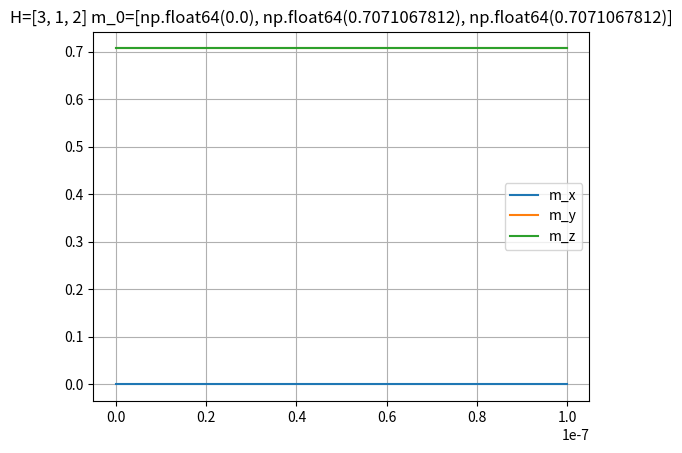

Generate this figure with matplotlib: (Note: this script raises an exception after producing the figure.)
import numpy as np
import matplotlib.pyplot as plt


def ferromag(init_cond: list | np.ndarray, start, stop, a: float, M_s: float,
             E_ext: dict = None, E_ca: dict = None, E_demag: dict = None, E_me: dict = None, h=None):
    """
    Решение уравнения LLG методом Рунге-Кутты 4 порядка для ферромагнетика
    :param init_cond: начальные условия
    :param start: начало отрезка интегрирования (начальное время)
    :param stop: конец отрезка интегрирования (конечное время)
    :param a: damping coefficient (from 0 to 1)
    :param M_s: saturation magnetization
    :param E_ext: энергия внешнего поля
    :param E_ca: энергия кубической анизотропии
    :param E_demag: энергия размагничивания
    :param E_me: магнитоупругая энергия
    :param h: шаг решения (по умолчанию: (stop - start) / 1000)
    :return: (t_val, m_val)
    t_val - значения времени
    m_val - значения вектора m (матрица размера n x 3; первый столбец - компоненты x, второй - y, третий - z)
    m_val = [[m_x0, m_y0, m_z0],[m_x1, m_y1, m_z1], ..., [m_xn, m_yn, m_zn]]

    ---coefficients for energies---
    * E_ext: {'H'}
        H: (list | ndarray) - внешнее поле
    * E_ca: {'K_1', 'K_2'}
        k_1: (float) - anisotropy constant first order
        K_2: (float) - anisotropy constant second order
    * E_demag: {'N_s'}
        N_s (list | ndarray) - demagnetizing factors [x,y,z]
    * E_me: {'B_1', 'B_2', 'eps_xx', 'eps_yy', 'eps_zz', 'eps_xy', 'eps_xz', 'eps_yz'}
        B_1: (float) - magnetoelastic coupling constant
        B_2: (float) - magnetoelastic coupling constant
        eps: (float) - deformations (by default, each component is 0)
    """

    if (E_ext is None) and (E_ca is None) and (E_demag is None) and (E_me is None):
        raise AttributeError("Должно быть хотя бы одно выражение для энергии.")
    if h is None:
        h = (stop - start) / 1000

    # Коэффициенты
    g = 1.919 * 10 ** 7  # gyromagnetic ratio of electron (gamma)
    if E_ext is not None:
        H = E_ext['H']
    if E_ca is not None:
        K_1 = E_ca['K_1']
        K_2 = E_ca['K_2']
    if E_demag is not None:
        N_s = np.array(E_demag['N_s'])
    if E_me is not None:
        B_1 = E_me['B_1']
        B_2 = E_me['B_2']
        eps_xx = E_me['eps_xx'] if 'eps_xx' in E_me else 0
        eps_yy = E_me['eps_yy'] if 'eps_yy' in E_me else 0
        eps_zz = E_me['eps_zz'] if 'eps_zz' in E_me else 0
        eps_xy = E_me['eps_xy'] if 'eps_xy' in E_me else 0
        eps_xz = E_me['eps_xz'] if 'eps_xz' in E_me else 0
        eps_yz = E_me['eps_yz'] if 'eps_yz' in E_me else 0

    def energy(m):
        """
        Подсчет полной энергии
        """
        result = 0
        m_sqd = m ** 2
        mx_sqd, my_sqd, mz_sqd = m_sqd[0], m_sqd[1], m_sqd[2]  # Компоненты вектора m в квадрате

        if E_ext is not None:  # Энергия от внешнего поля
            result -= M_s * np.dot(m, H)

        if E_ca is not None:  # Энергия кубической анизотропии
            result += K_1 * (mx_sqd * my_sqd + my_sqd * mz_sqd + mx_sqd * mz_sqd) + K_2 * (mx_sqd * my_sqd * mz_sqd)

        if E_demag is not None:  # Энергия размагничивания
            result += 0.5 * M_s ** 2 * np.dot(N_s, m_sqd)

        if E_me is not None:  # Магнитоупругая энергия
            result += B_1 * (mx_sqd * eps_xx + my_sqd * eps_yy + mz_sqd * eps_zz) + \
                      2 * B_2 * (m[0] * m[1] * eps_xy + m[0] * m[2] * eps_xz + m[1] * m[2] * eps_yz)

        return result

    def llg_equation(m: np.ndarray):
        m = m / np.linalg.norm(m)  # доп. нормировка на входе (bug fixed)
        """
        Уравнение LLG
        :param m: вектор намагниченности
        """
        h_M_s = h * M_s
        _energy = energy(m)
        H_eff_x = -(energy(m + [h, 0, 0]) - _energy) / h_M_s  # частные производные: dE/dm_x, dE/dm_y, dE/dm_z
        H_eff_y = -(energy(m + [0, h, 0]) - _energy) / h_M_s  # dE/dM = -1/M_s * dE/dm, M=M_s*m
        H_eff_z = -(energy(m + [0, 0, h]) - _energy) / h_M_s
        H_eff = [H_eff_x, H_eff_y, H_eff_z]  # полное магнитное поле

        mxH = np.cross(m, H_eff)  # первое слагаемое в скобках уравнения (m x H_eff)
        mx_mxH = np.cross(m, mxH)  # второе слагаемое (m x (m x H_eff))
        return (- g / (1 + a ** 2)) * (mxH + a * mx_mxH)

    n = int((stop - start) / h)  # количество разбиений
    t_val = np.zeros(n)
    t_val[0] = start
    m_val = np.zeros([n, 3])  # матрица векторов m
    init_cond = init_cond / np.linalg.norm(init_cond)  # нормализация начальных условий
    m_val[0] = init_cond

    for i in range(1, n):
        t = t_val[i - 1]
        m = m_val[i - 1]

        # Коэффициенты Рунге-Кутты
        k1 = h * llg_equation(m)
        k2 = h * llg_equation(m + k1 / 2)
        k3 = h * llg_equation(m + k2 / 2)
        k4 = h * llg_equation(m + k3)

        m_new = m + (k1 + 2 * k2 + 2 * k3 + k4) / 6
        m_new = m_new / np.linalg.norm(m_new)  # нормализация |m|=1

        t_val[i] = t + h
        m_val[i] = m_new

    return t_val, m_val


def antiferromag(init_cond1: list | np.ndarray, init_cond2: list | np.ndarray, start, stop,
                 a: float, M_s: float, l: float,
                 E_ext: dict = None, E_ca: dict = None, E_demag: dict = None, E_me: dict = None, h=None):
    """
    Решение уравнения LLG методом Рунге-Кутты 4 порядка для ферромагнетика
    :param init_cond1: начальные условия для m1
    :param init_cond2: начальные условия для m2
    :param start: начало отрезка интегрирования (начальное время)
    :param stop: конец отрезка интегрирования (конечное время)
    :param a: damping coefficient (from 0 to 1)
    :param M_s: saturation magnetization
    :param l: exchange interaction field coefficient
    :param E_ext: энергия внешнего поля
    :param E_ca: энергия кубической анизотропии
    :param E_demag: энергия размагничивания
    :param E_me: магнитоупругая энергия
    :param h: шаг решения (по умолчанию: (stop - start) / 1000)
    :return: (t_val, m_val)
    t_val - значения времени
    m_val - значения вектора m (матрица размера n x 3; первый столбец - компоненты x, второй - y, третий - z)
    m_val = [[m_x0, m_y0, m_z0],[m_x1, m_y1, m_z1], ..., [m_xn, m_yn, m_zn]]

    ---coefficients for energies---
    * E_ext: {'H'}
        H: (list | ndarray) - внешнее поле
    * E_ca: {'K_1', 'K_2'}
        k_1: (float) - anisotropy constant first order
        K_2: (float) - anisotropy constant second order
    * E_demag: {'N_s'}
        N_s (list | ndarray) - demagnetizing factors [x,y,z]
    * E_me: {'B_1', 'B_2', 'eps_xx', 'eps_yy', 'eps_zz', 'eps_xy', 'eps_xz', 'eps_yz'}
        B_1: (float) - magnetoelastic coupling constant
        B_2: (float) - magnetoelastic coupling constant
        eps: (float) - deformations (by default, each component is 0)
    """
    if (E_ext is None) and (E_ca is None) and (E_demag is None) and (E_me is None):
        raise AttributeError("Должно быть хотя бы одно выражение для энергии.")
    if h is None:
        h = (stop - start) / 1000

    # Коэффициенты
    g = 1.919 * 10 ** 7  # gyromagnetic ratio of electron (gamma)
    if E_ext is not None:
        H = E_ext['H']
    if E_ca is not None:
        K_0 = E_ca['K_0']
        K_1 = E_ca['K_1']
    if E_demag is not None:
        N_s = np.array(E_demag['N_s'])
    if E_me is not None:
        B_1 = E_me['B_1']
        B_2 = E_me['B_2']
        eps_xx = E_me['eps_xx'] if 'eps_xx' in E_me else 0
        eps_yy = E_me['eps_yy'] if 'eps_yy' in E_me else 0
        eps_zz = E_me['eps_zz'] if 'eps_zz' in E_me else 0
        eps_xy = E_me['eps_xy'] if 'eps_xy' in E_me else 0
        eps_xz = E_me['eps_xz'] if 'eps_xz' in E_me else 0
        eps_yz = E_me['eps_yz'] if 'eps_yz' in E_me else 0

    def energy(m1, m2):
        """
        Подсчет полной энергии
        """
        result = 0
        neel_vector = (m1 - m2) / 2

        if E_ext is not None:  # Энергия от внешнего поля
            result -= M_s * np.dot(neel_vector, H)

        if E_ca is not None:  # Энергия анизотропии
            result += K_0 * neel_vector[2] ** 2 + K_1 * neel_vector[1] ** 2

        if E_demag is not None:  # Энергия размагничивания
            result += 0.5 * M_s ** 2 * np.dot(N_s, neel_vector ** 2)

        return result

    def llg_equation(m1: np.ndarray, m2: np.ndarray):
        """
        Уравнение LLG
        :param m1: вектор намагниченности
        :param m2: вектор намагниченности
        """
        m1 = m1 / np.linalg.norm(m1)  # доп. нормировка на входе (bug fixed)
        m2 = m2 / np.linalg.norm(m2)
        h_M_s = h * M_s
        _energy = energy(m1, m2)

        H1_eff_x = -(energy(m1 + [h, 0, 0], m2) - _energy) / h_M_s  # частные производные: dE/dm_x, dE/dm_y, dE/dm_z
        H1_eff_y = -(energy(m1 + [0, h, 0], m2) - _energy) / h_M_s  # dE/dM = -1/M_s * dE/dm, M=M_s*m
        H1_eff_z = -(energy(m1 + [0, 0, h], m2) - _energy) / h_M_s
        H1_eff = np.array([H1_eff_x, H1_eff_y, H1_eff_z]) - l * m2  # полное магнитное поле для m1

        H2_eff_x = -(energy(m1, m2 + [h, 0, 0]) - _energy) / h_M_s
        H2_eff_y = -(energy(m1, m2 + [0, h, 0]) - _energy) / h_M_s
        H2_eff_z = -(energy(m1, m2 + [0, 0, h]) - _energy) / h_M_s
        H2_eff = np.array([H2_eff_x, H2_eff_y, H2_eff_z]) - l * m1  # полное магнитное поле для m2

        def llg(m, H_eff):
            mxH = np.cross(m, H_eff)  # первое слагаемое в скобках уравнения (m x H_eff)
            mx_mxH = np.cross(m, mxH)  # второе слагаемое (m x (m x H_eff))
            return (- g / (1 + a ** 2)) * (mxH + a * mx_mxH)

        return np.array([llg(m1, H1_eff), llg(m2, H2_eff)])

    n = int((stop - start) / h)  # количество разбиений
    t_val = np.zeros(n)
    t_val[0] = start
    m_val = np.zeros([2, n, 3])  # матрица векторов m
    init_cond1 = init_cond1 / np.linalg.norm(init_cond1)  # нормализация начальных условий
    init_cond2 = init_cond2 / np.linalg.norm(init_cond2)  # нормализация начальных условий
    m_val[0][0], m_val[1][0] = init_cond1, init_cond2

    for i in range(1, n):
        t = t_val[i - 1]
        m1, m2 = m_val[0][i - 1], m_val[1][i - 1]

        # Коэффициенты Рунге-Кутты
        k1_1, k2_1 = h * llg_equation(m1, m2)
        k1_2, k2_2 = h * llg_equation(m1 + k1_1 / 2, m2 + k2_1 / 2)
        k1_3, k2_3 = h * llg_equation(m1 + k1_2 / 2, m2 + k2_2 / 2)
        k1_4, k2_4 = h * llg_equation(m1 + k1_3, m2 + k2_3)

        m1_new = m1 + (k1_1 + 2 * k1_2 + 2 * k1_3 + k1_4) / 6
        m1_new = m1_new / np.linalg.norm(m1_new)  # нормализация |m|=1

        m2_new = m2 + (k2_1 + 2 * k2_2 + 2 * k2_3 + k2_4) / 6
        m2_new = m2_new / np.linalg.norm(m2_new)

        t_val[i] = t + h
        m_val[0][i] = m1_new
        m_val[1][i] = m2_new

    return t_val, m_val


if __name__ == '__main__':
    m_0 = [0, 1, 1]
    m_0 = m_0 / np.linalg.norm(m_0)

    H = [3, 1, 2]
    E_ext = {'H': H}
    E_ca = {'K_1': 4.2 * 10 ** 5, 'K_2': 1.5 * 10 ** 5}
    E_demag = {'N_s': [0, 0, 4 * np.pi]}
    E_me = {'B_1': -2.9 * 10 ** 7, 'B_2': 3.2 * 10 ** 7, 'eps_xx': -0.63, 'eps_yy': -0.63}

    t, m = ferromag(m_0, 0, 10 ** (-7), a=0.1, M_s=1707, E_ca=E_ca)
    plt.plot(t, m, label=['m_x', 'm_y', 'm_z'])
    m_0 = list(m_0)
    m_0[0], m_0[1], m_0[2] = round(m_0[0], 10), round(m_0[1], 10), round(m_0[2], 10)
    plt.title(f'{H=} {m_0=}')

    plt.legend()
    plt.grid()
    plt.savefig('data_llg/check2.png')
    plt.show()
